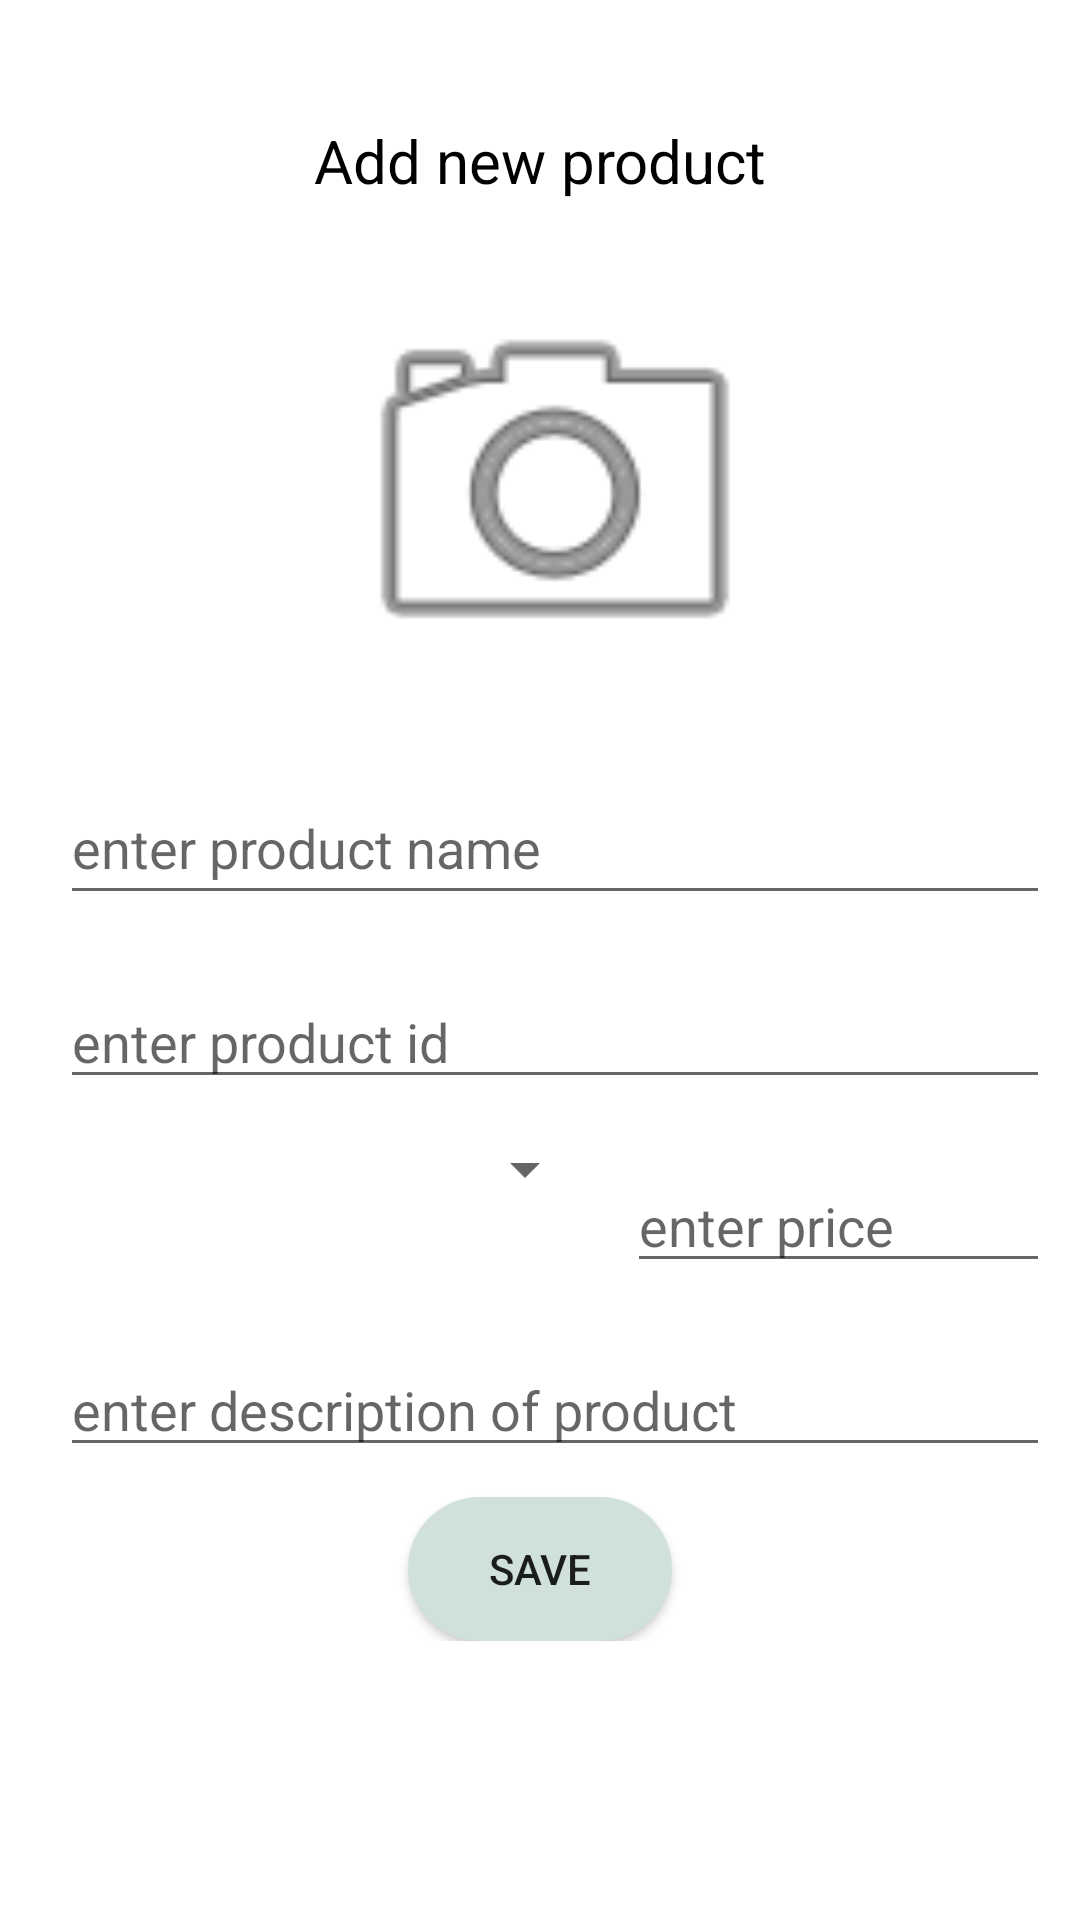

Reconstruct the res/layout file that produces this screen, plus the resources it refers to.
<!-- AndroidManifest.xml: application theme Theme.Online_shop -->
<!-- res/layout/fragment_add.xml -->
<ScrollView xmlns:android="http://schemas.android.com/apk/res/android"
    xmlns:tools="http://schemas.android.com/tools"
    android:layout_width="match_parent"
    android:layout_height="match_parent"
    tools:context="com.example.ui.ChatFragment"
    >
    <LinearLayout
        android:layout_width="match_parent"
        android:layout_height="match_parent"
        android:background="@color/white"
        android:orientation="vertical"
        android:layout_margin="10dp">

        <TextView
            android:layout_width="match_parent"
            android:layout_height="wrap_content"
            android:layout_marginTop="30dp"
            android:gravity="center_horizontal"
            android:text="Add new product"
            android:textColor="@color/black"
            android:textSize="20dp"
             />

        <ImageView
            android:id="@+id/img"
            android:layout_width="match_parent"
            android:layout_height="150dp"
            android:layout_marginStart="10dp"
            android:layout_marginTop="20dp"
            android:src="@android:drawable/ic_menu_camera"
            android:singleLine="true" />


        <EditText
            android:id="@+id/et_name"
            android:layout_width="match_parent"
            android:layout_height="wrap_content"
            android:layout_marginStart="10dp"
            android:layout_marginTop="20dp"
            android:hint="enter product name"
            android:minHeight="48dp"
            android:singleLine="true"/>


        <EditText
            android:id="@+id/et_id"
            android:layout_width="match_parent"
            android:layout_height="wrap_content"
            android:layout_marginStart="10dp"
            android:layout_marginTop="20dp"
            android:hint="enter product id"
            android:singleLine="true" />
<LinearLayout
    android:layout_width="match_parent"
    android:layout_height="wrap_content"
    android:orientation="horizontal">

    <Spinner
        android:id="@+id/sp_coinr"
        android:layout_width="wrap_content"
        android:layout_height="wrap_content"
        android:addStatesFromChildren="false"
        android:layout_weight="1"
        android:animateLayoutChanges="true"
        android:entries="@array/coin"
        android:visibility="visible" />

    <EditText
        android:id="@+id/et_price"
        android:layout_width="wrap_content"
        android:layout_height="wrap_content"
        android:layout_marginStart="10dp"
        android:layout_marginTop="20dp"
        android:hint="enter price"
        android:inputType="number"
        android:layout_weight="1"
        android:singleLine="true"
        />


</LinearLayout>


        <EditText
            android:id="@+id/et_description"
            android:layout_width="match_parent"
            android:layout_height="wrap_content"
            android:layout_marginStart="10dp"
            android:layout_marginTop="20dp"
            android:hint="enter description of product"
            android:inputType="textMultiLine"
            android:singleLine="true" />






        <Button

            android:id="@+id/btn_save"
            android:layout_width="wrap_content"
            android:layout_height="wrap_content"
            android:layout_gravity="center_horizontal"
            android:layout_marginTop="10dp"
            android:background="@drawable/buttonshape"
            android:gravity="center"
            android:text="save" />


    </LinearLayout>
</ScrollView>
<!-- resources referenced by this layout -->
<resources>
  <string-array name="coin">
          <item>select coin</item>
          <item> l.E </item>
          <item>$ </item>
  
  
      </string-array>
  <color name="black">#FF000000</color>
  <color name="white">#FFFFFFFF</color>
  <!-- drawable buttonshape (drawable) -->
  <?xml version="1.0" encoding="utf-8"?>
  <shape xmlns:android="http://schemas.android.com/apk/res/android">
  <solid android:color="#D0E1DA" />
      <corners android:radius="30dp" />
  
  </shape>
  <style name="Theme.Online_shop" parent="Theme.MaterialComponents.DayNight.DarkActionBar">
          
          <item name="colorPrimary">@color/purple_500</item>
          <item name="colorPrimaryVariant">@color/purple_700</item>
          <item name="colorOnPrimary">@color/white</item>
          
          <item name="colorSecondary">@color/teal_200</item>
          <item name="colorSecondaryVariant">@color/teal_700</item>
          <item name="colorOnSecondary">@color/black</item>
          
          <item name="android:statusBarColor" tools:targetApi="l">?attr/colorPrimaryVariant</item>
          
      </style>
  <color name="purple_500">#FF6200EE</color>
  <color name="purple_700">#FF3700B3</color>
  <color name="teal_200">#FF03DAC5</color>
  <color name="teal_700">#FF018786</color>
</resources>
